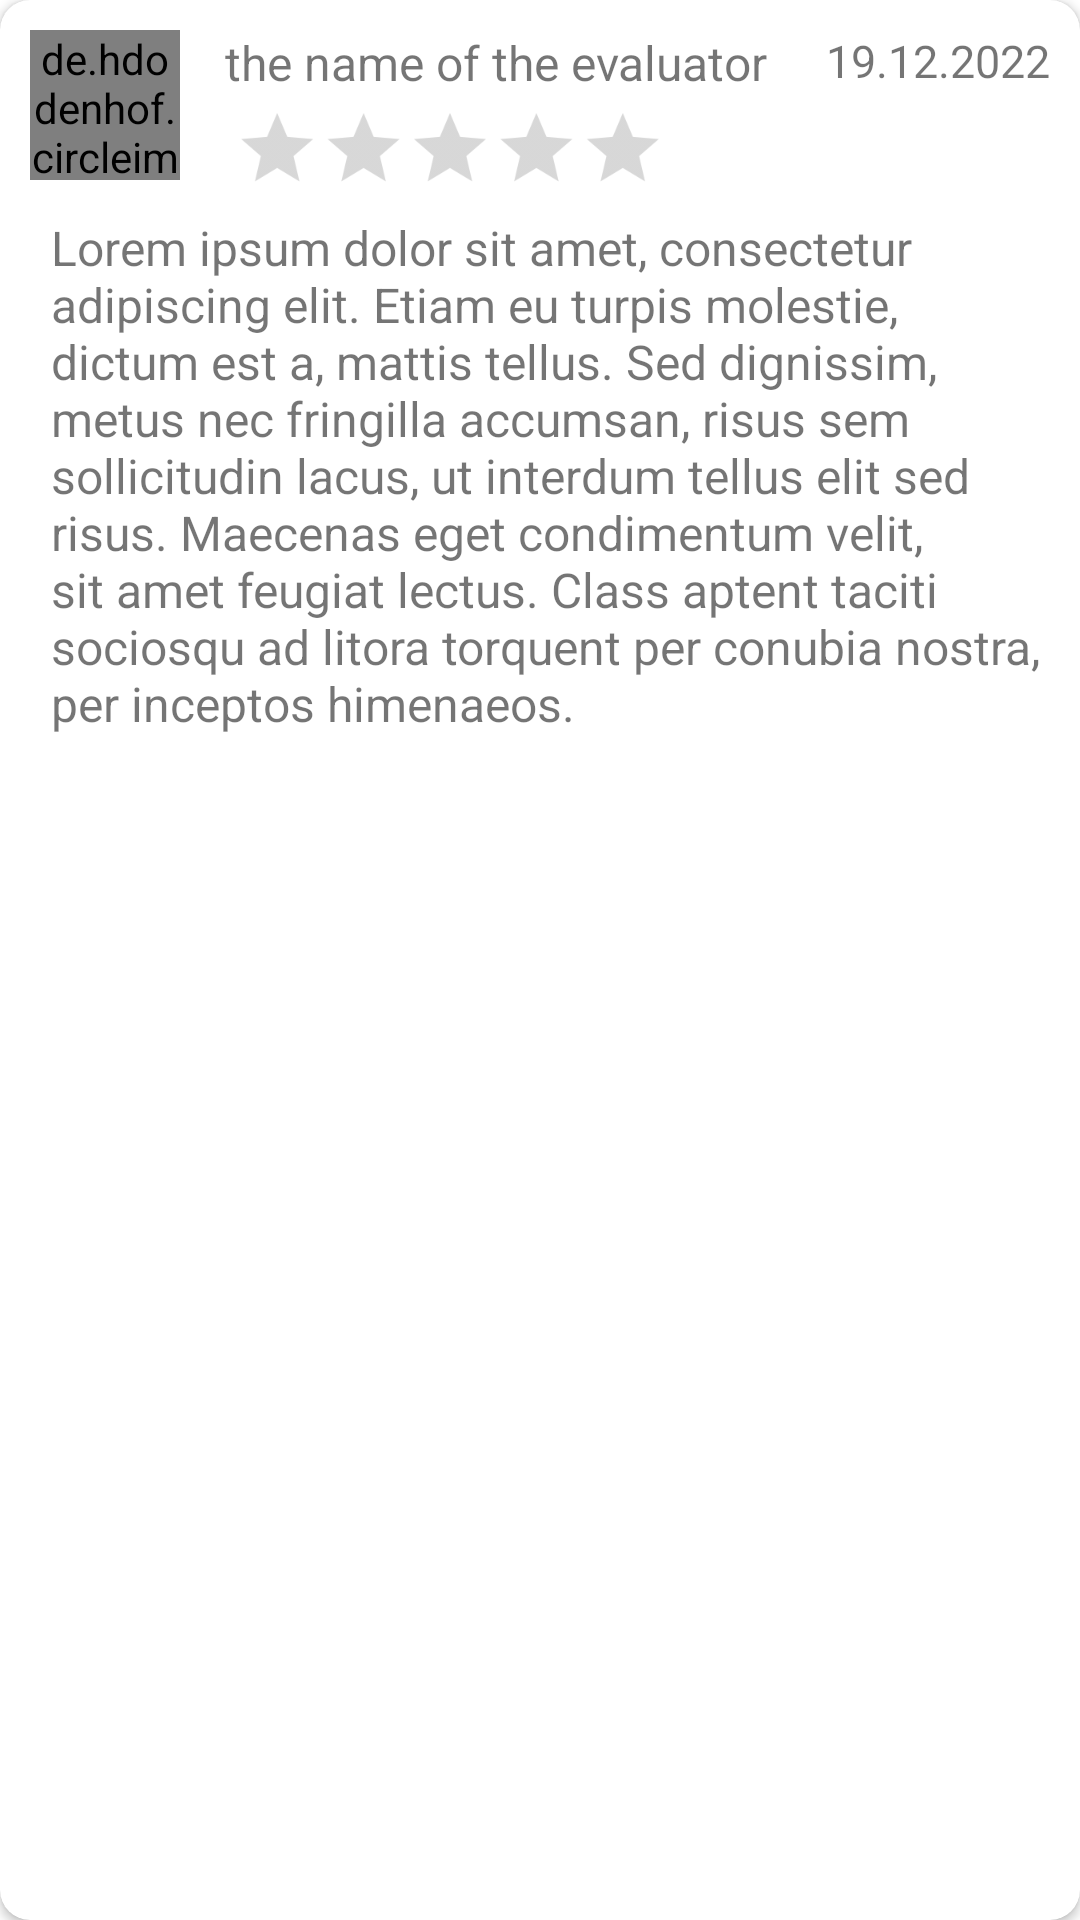

Layout XML and referenced resources for this Android screen:
<!-- AndroidManifest.xml: application theme Theme.BookSharingApp -->
<!-- res/layout/reviews_cards_view.xml -->
<?xml version="1.0" encoding="utf-8"?>
<androidx.cardview.widget.CardView
    xmlns:android="http://schemas.android.com/apk/res/android"
    xmlns:app="http://schemas.android.com/apk/res-auto"
    android:id="@+id/reviews_view"
    android:layout_width="match_parent"
    android:layout_height="wrap_content"
    android:layout_margin="10dp"
    android:clickable="true"
    android:background="?attr/colorCard"
    app:cardCornerRadius="10dp">

    <LinearLayout
        android:layout_width="match_parent"
        android:layout_height="wrap_content"
        android:orientation="vertical"
        android:padding="10dp">

        <LinearLayout
            android:layout_width="match_parent"
            android:layout_height="wrap_content"
            android:orientation="horizontal">

            <de.hdodenhof.circleimageview.CircleImageView
                android:id="@+id/evaluator_profile_image"
                android:layout_width="50dp"
                android:layout_height="50dp"
                android:src="@drawable/empty_profile"
                app:civ_border_width="2dp"
                app:civ_border_color="#FF000000"/>

            <LinearLayout
                android:layout_width="wrap_content"
                android:layout_height="wrap_content"
                android:layout_weight="1"
                android:orientation="vertical">

                <TextView
                    android:id="@+id/nameOfEvaluator"
                    android:layout_width="wrap_content"
                    android:layout_height="0dp"
                    android:layout_weight="1"
                    android:text="@string/placeholder_name_of_evaluator"
                    android:textSize="16sp"
                    android:paddingStart="15dp"/>

                <RatingBar
                    android:id="@+id/review_rating_bar"
                    style="?android:attr/ratingBarStyleIndicator"
                    android:layout_width="180dp"
                    android:layout_height="wrap_content"
                    android:numStars="5"
                    android:scaleX=".8"
                    android:scaleY=".8"
                    android:stepSize="0.5"
                    android:progressTint="@color/orange"/>

            </LinearLayout>

            <TextView
                android:id="@+id/dateOfReview"
                android:layout_width="wrap_content"
                android:layout_height="wrap_content"
                android:layout_weight="0"
                android:maxLines="2"
                android:text="@string/example_date"
                android:textSize="15sp"
                android:gravity="center"/>

        </LinearLayout>

        <LinearLayout
            android:id="@+id/content_review"
            android:layout_width="match_parent"
            android:layout_height="wrap_content"
            android:orientation="horizontal"
            android:gravity="center_vertical">

            <TextView
                android:id="@+id/review_content"
                android:layout_width="0dp"
                android:paddingTop="4dp"
                android:layout_height="wrap_content"
                android:layout_weight="1"
                android:text="@string/lorem_ipsum_shorter"
                android:textSize="16sp"
                android:paddingLeft="7dp"/>



        </LinearLayout>

    </LinearLayout>

</androidx.cardview.widget.CardView>
<!-- resources referenced by this layout -->
<resources>
  <color name="orange">#FFF29D38</color>
  <string name="example_date">19.12.2022</string>
  <string name="lorem_ipsum_shorter">Lorem ipsum dolor sit amet, consectetur adipiscing elit. Etiam eu turpis molestie, dictum est a, mattis tellus. Sed dignissim, metus nec fringilla accumsan, risus sem sollicitudin lacus, ut interdum tellus elit sed risus. Maecenas eget condimentum velit, sit amet feugiat lectus. Class aptent taciti sociosqu ad litora torquent per conubia nostra, per inceptos himenaeos.</string>
  <string name="placeholder_name_of_evaluator">the name of the evaluator</string>
  <style name="Theme.BookSharingApp" parent="Theme.MaterialComponents.DayNight.NoActionBar">
          
          <item name="colorPrimary">@color/orange</item>
          <item name="colorPrimaryVariant">@color/darkModeOrange</item>
          <item name="colorOnPrimary">@color/white</item>
          
          <item name="colorSecondary">@color/orange</item>
          <item name="colorSecondaryVariant">@color/darkModeOrange</item>
          <item name="colorOnSecondary">@color/black</item>
          
          <item name="android:statusBarColor">?attr/colorBackground</item>
          
          <item name="colorButton">@color/orange</item>
          <item name="colorBackground">@color/darkGrey</item>
      </style>
  <color name="darkModeOrange">#FF8A4502</color>
  <color name="white">#FFFFFFFF</color>
  <color name="black">#FF000000</color>
  <color name="darkGrey">#FF303030</color>
</resources>
